3-way image classification set "images" from GitHub (Selvaaaaaaa/healthcare-pathways-ai); label vocabulary: mild, moderate, severe.

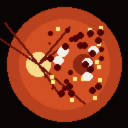
Label: severe

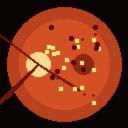
Label: moderate

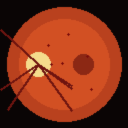
Label: mild

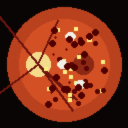
Label: severe

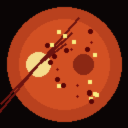
Label: moderate

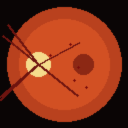
Label: mild
